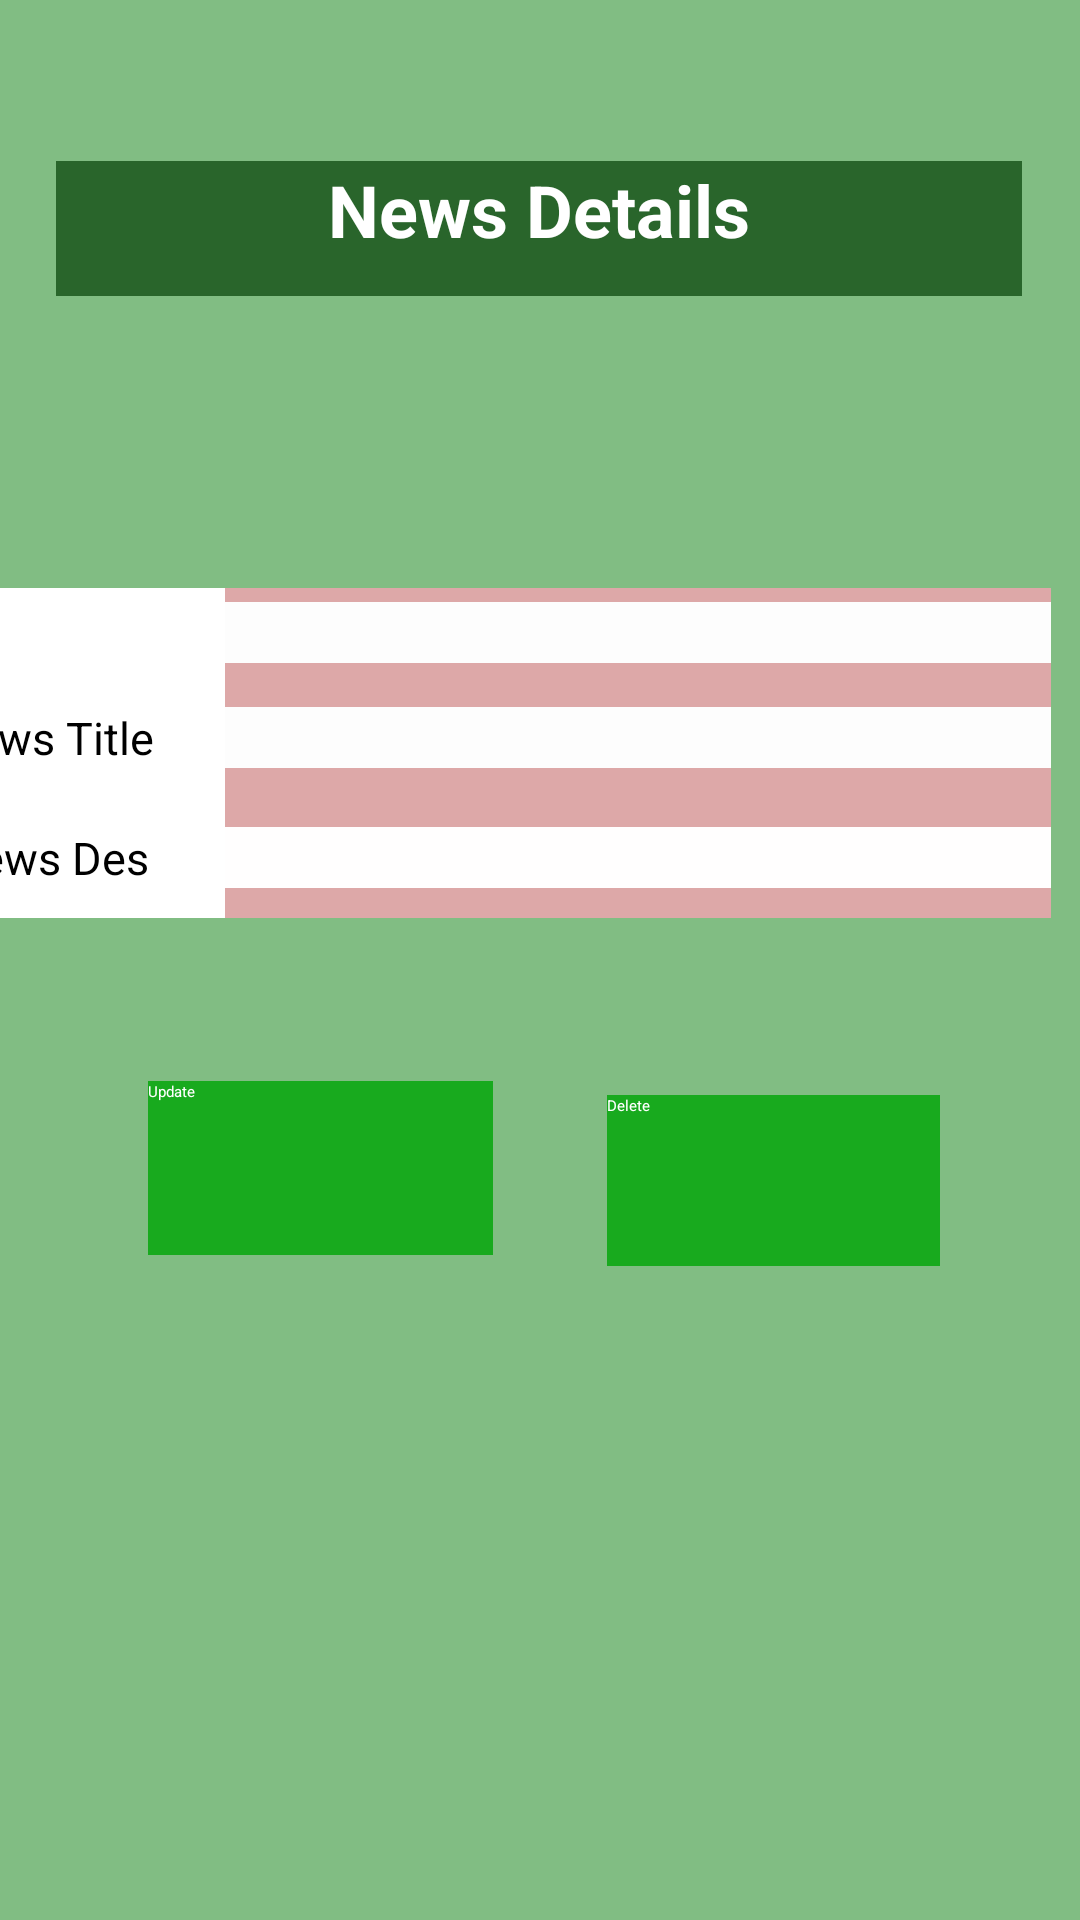

Android layout source for this screen:
<!-- AndroidManifest.xml: application theme Theme.SriFin -->
<!-- res/layout/activity_news_detail.xml -->
<?xml version="1.0" encoding="utf-8"?>
<androidx.constraintlayout.widget.ConstraintLayout xmlns:android="http://schemas.android.com/apk/res/android"
    xmlns:app="http://schemas.android.com/apk/res-auto"
    xmlns:tools="http://schemas.android.com/tools"
    android:layout_width="match_parent"
    android:layout_height="match_parent"
    android:background="#81BD83"
    tools:context=".Activities.NewsDetailActivity">

  <Button
      android:id="@+id/btnDelete"
      android:layout_width="111dp"
      android:layout_height="57dp"
      android:layout_marginTop="68dp"
      android:background="#18AA1E"
      android:text="Delete"
      android:textColor="#FFFFFF"
      app:layout_constraintBottom_toBottomOf="parent"
      app:layout_constraintEnd_toEndOf="parent"
      app:layout_constraintHorizontal_bias="0.813"
      app:layout_constraintStart_toStartOf="parent"
      app:layout_constraintTop_toTopOf="parent"
      app:layout_constraintVertical_bias="0.577" />

  <LinearLayout
      android:id="@+id/linearLayout"
      android:layout_width="413dp"
      android:layout_height="157dp"
      android:layout_marginTop="176dp"
      android:orientation="vertical"
      app:layout_constraintEnd_toEndOf="parent"
      app:layout_constraintHorizontal_bias="1.0"
      app:layout_constraintStart_toStartOf="parent"
      app:layout_constraintTop_toTopOf="parent">


    <LinearLayout
        android:id="@+id/id_lin"
        android:layout_width="match_parent"
        android:layout_height="30dp"
        android:layout_marginLeft="10dp"
        android:layout_marginTop="20dp"
        android:layout_marginRight="10dp"
        android:orientation="horizontal"
        android:weightSum="2"

        >

      <LinearLayout
          android:layout_width="0dp"
          android:layout_height="match_parent"
          android:layout_weight="0.6"
          android:background="@color/white">

        <TextView
            android:layout_width="match_parent"
            android:layout_height="wrap_content"
            android:layout_gravity="center"
            android:gravity="center"
            android:textColor="@color/black"
            android:textSize="15sp" />

      </LinearLayout>

      <LinearLayout
          android:layout_width="0dp"
          android:layout_height="match_parent"
          android:layout_weight="1.4"
          android:background="#DDA8A8">

        <TextView
            android:id="@+id/tvNwsId"
            android:layout_width="match_parent"
            android:layout_height="wrap_content"
            android:layout_gravity="center"
            android:background="#FDFDFD"
            android:gravity="center"
            android:text=""
            android:textColor="@color/black"

            android:textSize="15sp" />

      </LinearLayout>


    </LinearLayout>


    <LinearLayout
        android:id="@+id/contact_lin"
        android:layout_width="match_parent"
        android:layout_height="40dp"
        android:layout_marginLeft="10dp"
        android:layout_marginRight="10dp"
        android:orientation="horizontal"
        android:weightSum="2">

      <LinearLayout
          android:layout_width="0dp"
          android:layout_height="match_parent"
          android:layout_weight="0.6"
          android:background="@color/white">

        <TextView
            android:layout_width="match_parent"
            android:layout_height="wrap_content"
            android:layout_gravity="center"
            android:gravity="center"
            android:text="News Title"
            android:textColor="@color/black"
            android:textSize="15sp" />

      </LinearLayout>

      <LinearLayout
          android:layout_width="0dp"
          android:layout_height="match_parent"
          android:layout_weight="1.4"
          android:background="#DDA8A8">

        <TextView
            android:id="@+id/tvNwsTit"
            android:layout_width="match_parent"
            android:layout_height="wrap_content"
            android:layout_gravity="center"
            android:background="#FDFDFD"
            android:gravity="center"
            android:text=""
            android:textColor="@color/black"

            android:textSize="15sp" />

      </LinearLayout>


    </LinearLayout>

    <LinearLayout

        android:layout_width="match_parent"
        android:layout_height="40dp"
        android:layout_marginLeft="10dp"
        android:layout_marginRight="10dp"
        android:orientation="horizontal"
        android:weightSum="2"

        >

      <LinearLayout
          android:layout_width="0dp"
          android:layout_height="match_parent"
          android:layout_weight="0.6"
          android:background="@color/white">

        <TextView
            android:layout_width="match_parent"
            android:layout_height="wrap_content"
            android:layout_gravity="center"
            android:gravity="center"
            android:text="News Des"
            android:textColor="@color/black"
            android:textSize="15sp"


            />

      </LinearLayout>

      <LinearLayout
          android:layout_width="0dp"
          android:layout_height="match_parent"
          android:layout_weight="1.4"
          android:background="#DDA8A8">

        <TextView
            android:id="@+id/tvNwsDes"
            android:layout_width="match_parent"
            android:layout_height="wrap_content"
            android:layout_gravity="center"
            android:background="#FFFEFE"
            android:gravity="center"
            android:text=""
            android:textColor="@color/black"

            android:textSize="15sp" />

      </LinearLayout>


    </LinearLayout>


  </LinearLayout>

  <Button
      android:id="@+id/btnUpdate"
      android:layout_width="115dp"
      android:layout_height="58dp"
      android:background="#18AA1E"
      android:text="Update"
      android:textColor="#FFFFFF"
      app:layout_constraintBottom_toBottomOf="parent"
      app:layout_constraintEnd_toEndOf="parent"
      app:layout_constraintHorizontal_bias="0.202"
      app:layout_constraintStart_toStartOf="parent"
      app:layout_constraintTop_toTopOf="parent"
      app:layout_constraintVertical_bias="0.619" />

  <TextView
      android:id="@+id/textView2"
      android:layout_width="322dp"
      android:layout_height="45dp"
      android:background="#29652B"
      android:text="News Details"
      android:textAlignment="center"
      android:textColor="#FFFFFF"
      android:textSize="24sp"
      android:textStyle="bold"
      app:layout_constraintBottom_toBottomOf="parent"
      app:layout_constraintEnd_toEndOf="parent"
      app:layout_constraintHorizontal_bias="0.494"
      app:layout_constraintStart_toStartOf="parent"
      app:layout_constraintTop_toTopOf="parent"
      app:layout_constraintVertical_bias="0.09" />

</androidx.constraintlayout.widget.ConstraintLayout>
<!-- resources referenced by this layout -->
<resources>

  <!-- not gathered from this repository: default colours our renderer supplied (Android Studio template values) -->
  <color name="black">#FF000000</color>
  <color name="white">#FFFFFFFF</color>
</resources>
